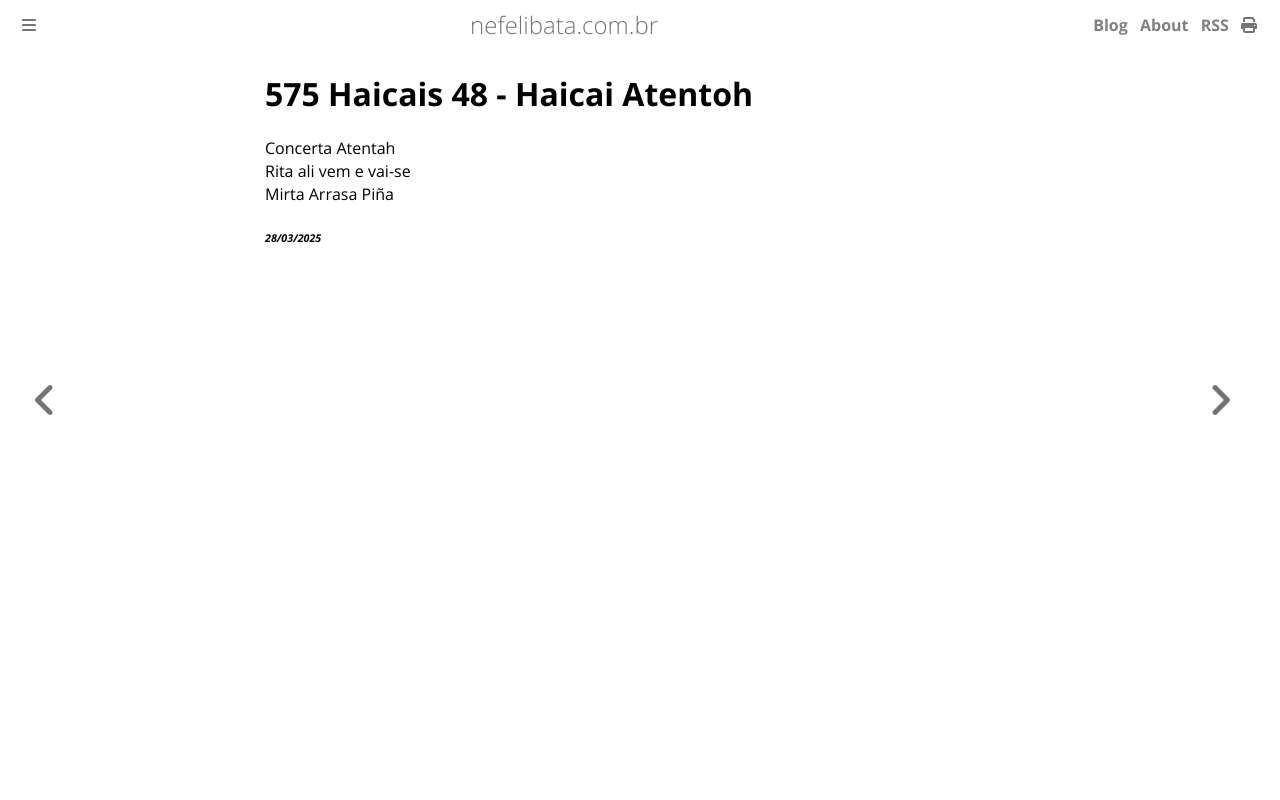

repository: ameopoema/nefelibata · page: 2025-03-28-Haicai_Atentoh.html · generator: mdbook

# 575 Haicais 48 - Haicai Atentoh  
Concerta Atentah  
Rita ali vem e vai-se  
Mirta Arrasa Piña  


###### *28/03/2025*  
&nbsp;<br>
&nbsp;<br>
&nbsp;<br>
&nbsp;<br>
&nbsp;<br>
